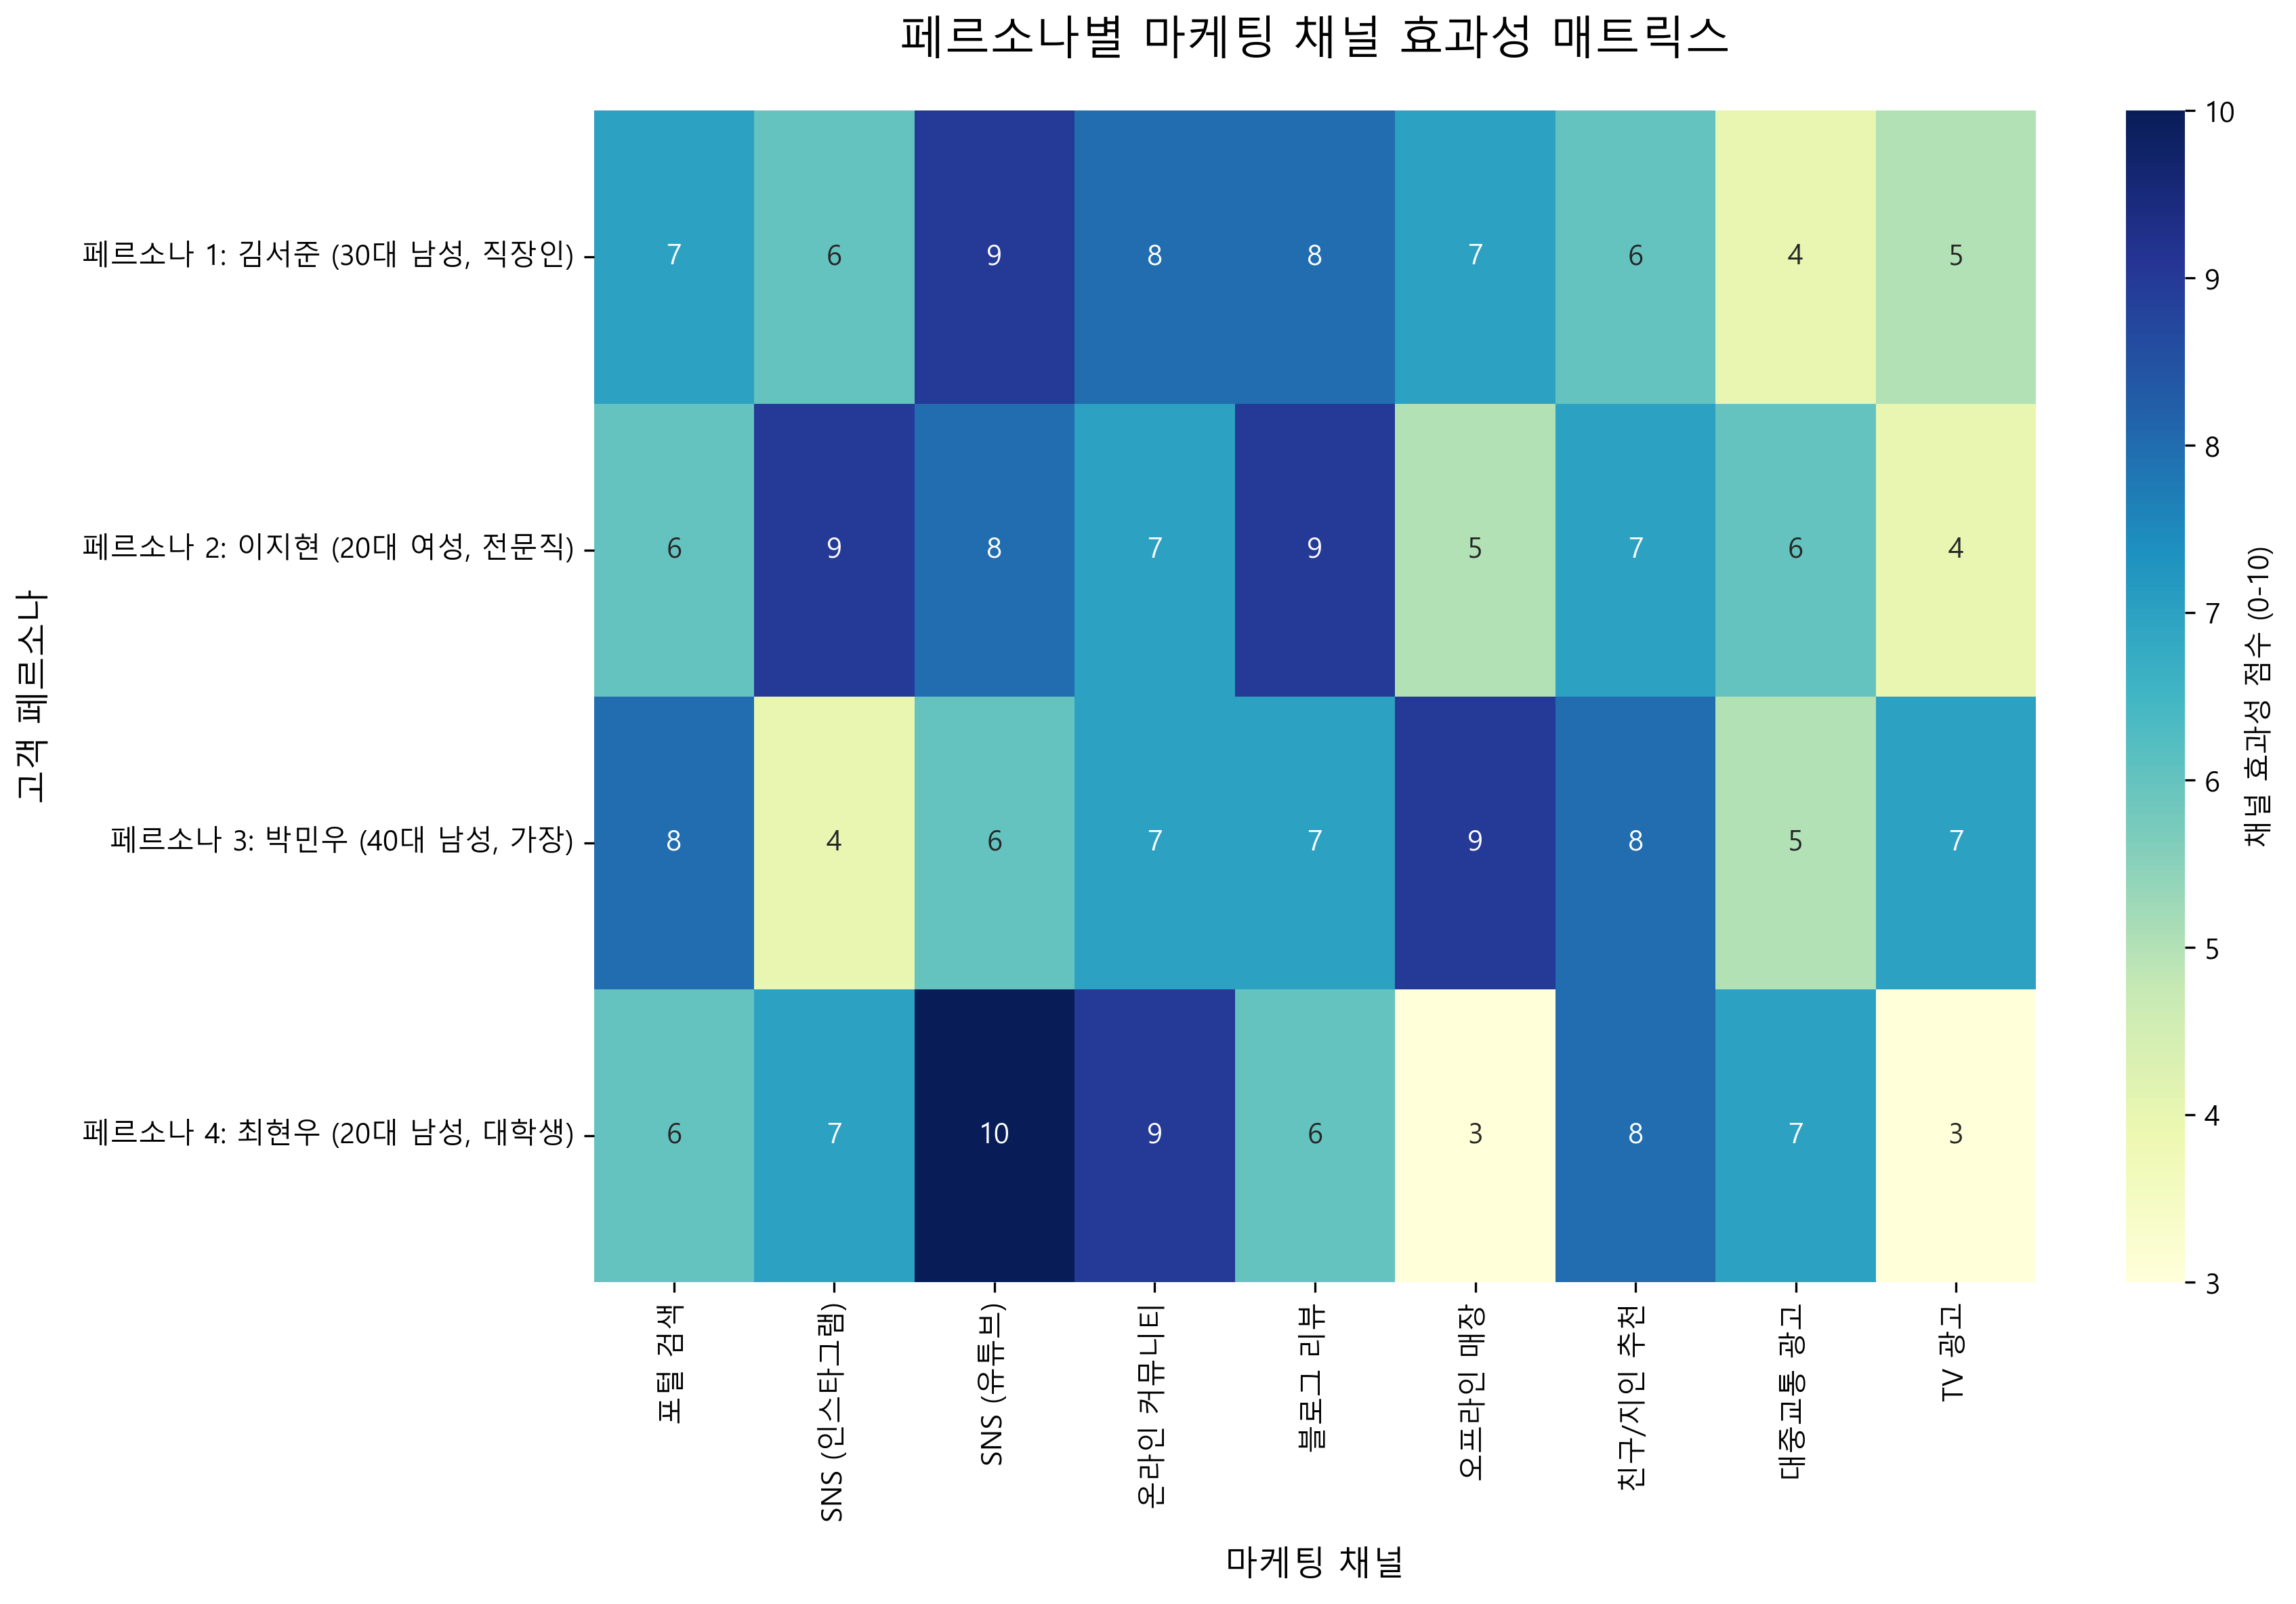

The file beside this chart, header and first rows:
, 포털 검색, SNS (인스타그램), SNS (유튜브), 온라인 커뮤니티, 블로그 리뷰, 오프라인 매장, 친구/지인 추천, 대중교통 광고, TV 광고
페르소나 1: 김서준 (30대 남성, 직장인), 7, 6, 9, 8, 8, 7, 6, 4, 5
페르소나 2: 이지현 (20대 여성, 전문직), 6, 9, 8, 7, 9, 5, 7, 6, 4
페르소나 3: 박민우 (40대 남성, 가장), 8, 4, 6, 7, 7, 9, 8, 5, 7
페르소나 4: 최현우 (20대 남성, 대학생), 6, 7, 10, 9, 6, 3, 8, 7, 3
